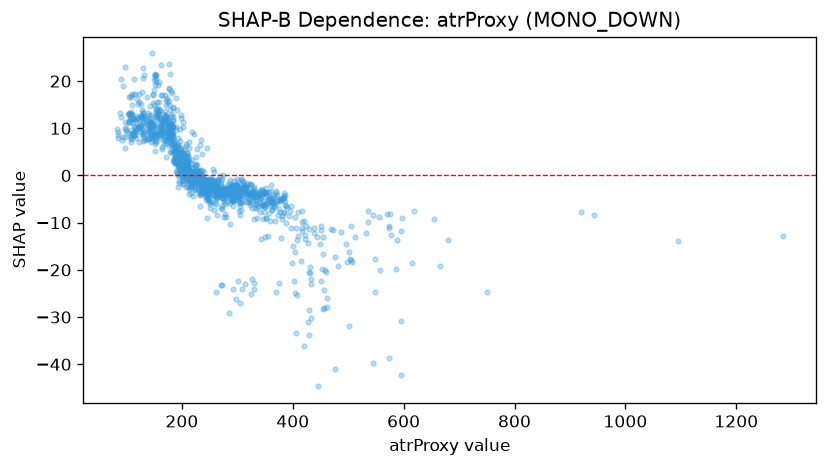

The data file committed next to this chart (first rows):
feature_value, shap_value
262.1, -5.025
262.9, -4.839
230.3, 1.138
246.4, -2.9
238.4, -2.456
159.6, 13.42
183.1, 11.73
156.3, 13.61
159.1, 11.97
200.7, 2.002
200.9, 2.164
224.1, -0.1768
173.8, 16.43
201.5, -0.6896
210.6, -2.201
216.9, -3.71
201.6, 0.7498
203.9, 0.2808
235.1, -2.771
182.4, 5.09
188.1, 4.016
190.5, 3.076
254.8, -2.637
179.4, 10.92
218.1, -0.4331
178.0, 10.07
208.7, 2.453
161.1, 13.83
138.1, 13.25
109.1, 12.98
90.8, 20.35
116.1, 17.3
207.6, 0.009757
130.1, 11.21
129.4, 13.25
130.4, 12.24
128.9, 13.86
109.9, 12.13
127.4, 17.71
119.7, 16.29
196.5, 9.946
148.0, 15.36
106.2, 13.1
110.2, 14.95
126.5, 15.13
293.0, -4.132
302.4, -3.598
218.7, -0.4852
151.3, 19.13
176.3, 14.93
123.1, 17.31
143.6, 11.26
129.4, 13.5
189.1, 5.835
201.8, -0.2385
275.9, -8.825
210.8, -1.184
287.5, -10.23
303.0, -7.567
188.1, 5.28
... 1,197 more rows
